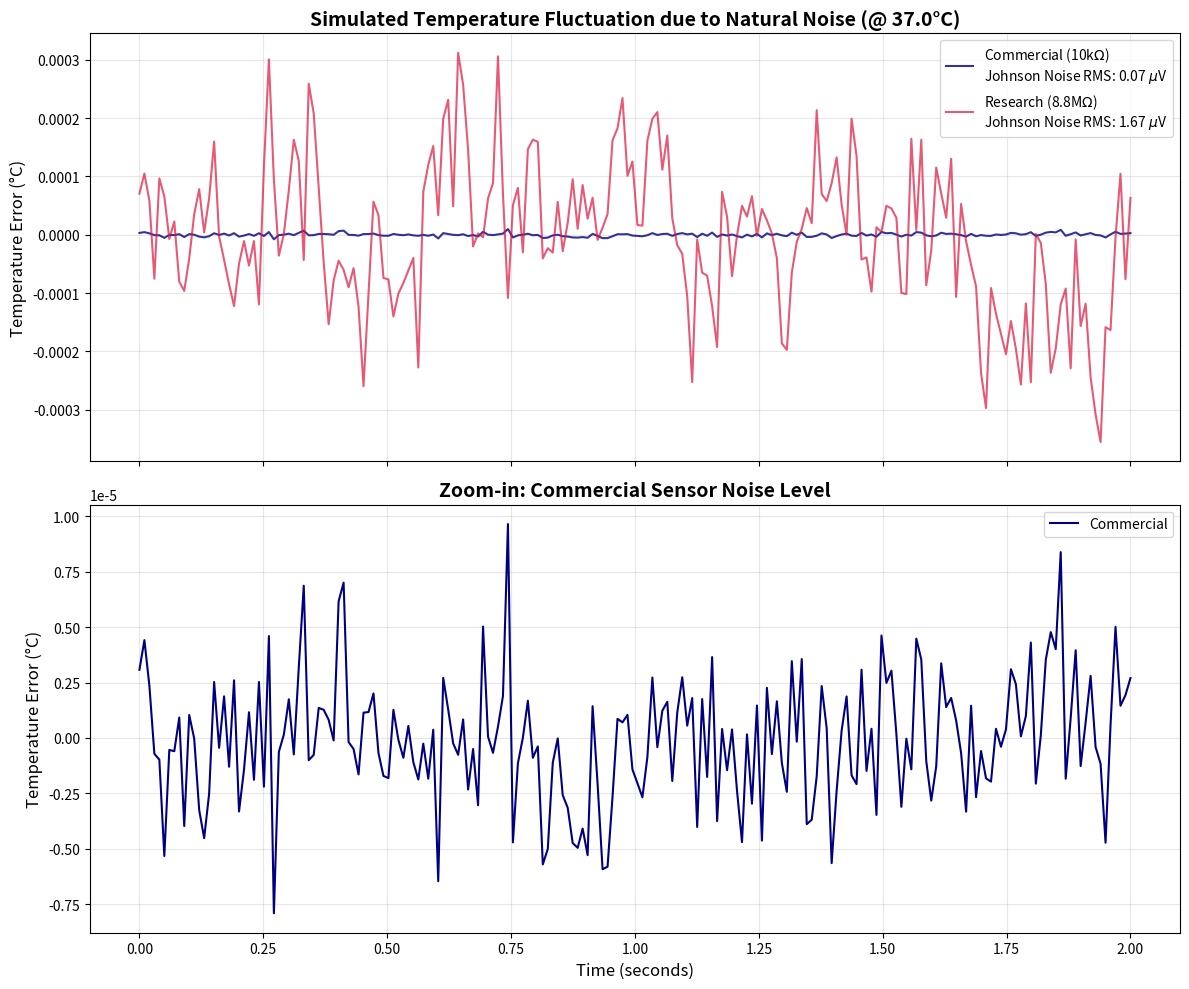

The matplotlib source for this figure:
import numpy as np
import matplotlib.pyplot as plt


# ==========================================================
# 1. 노이즈 생성 함수 정의
# ==========================================================

def generate_johnson_noise(R, T_kelvin, bandwidth, num_samples):
    """
    존슨-나이퀴스트 열잡음(White Noise) 생성
    V_rms = sqrt(4 * kB * T * R * Bandwidth)
    """
    kb = 1.38e-23  # 볼츠만 상수
    v_rms = np.sqrt(4 * kb * T_kelvin * R * bandwidth)
    # 정규분포(가우시안)를 따르는 노이즈 생성
    noise = np.random.normal(0, v_rms, num_samples)
    return noise, v_rms


def generate_pink_noise(num_samples):
    """
    1/f 노이즈(Pink Noise) 근사 생성
    - 백색 잡음의 스펙트럼을 필터링하여 생성
    """
    white = np.random.randn(num_samples)
    fft_white = np.fft.rfft(white)
    freqs = np.fft.rfftfreq(num_samples)

    # 1/f 스펙트럼 적용 (f=0 제외)
    # scaling factor = 1 / sqrt(f)
    scale = np.ones_like(freqs)
    scale[1:] = 1 / np.sqrt(freqs[1:])

    fft_pink = fft_white * scale
    pink = np.fft.irfft(fft_pink)

    # 크기 정규화 (표준편차를 1로 맞춤)
    pink = pink / np.std(pink)
    return pink


# ==========================================================
# 2. 시뮬레이션 설정
# ==========================================================

# 시간 설정
fs = 100  # 샘플링 레이트 (Hz)
duration = 2.0  # 측정 시간 (초)
t = np.linspace(0, duration, int(fs * duration))
N = len(t)

# 환경 설정
T_target_c = 37.0  # 목표 측정 온도 (체온)
T_target_k = T_target_c + 273.15
bandwidth = 50  # 측정 대역폭 (Hz)

# 센서 스펙 (이전 데이터 활용)
# [상용] Murata 10k
R25_comm = 10000.0
B_comm = 3380.0
# [연구용] m-LRS NiO
R25_res = 8.8 * 10 ** 6  # 8.8 MOhm
B_res = 7650.0
T25_k = 298.15


# ==========================================================
# 3. 신호 및 노이즈 계산
# ==========================================================

def get_R_and_Sensitivity(R25, B, T_k):
    """특정 온도에서의 저항값(R)과 감도(dR/dT) 계산"""
    R = R25 * np.exp(B * (1 / T_k - 1 / T25_k))
    # 감도 dR/dT = R * (-B / T^2)
    sensitivity = R * (-B / (T_k ** 2))
    return R, sensitivity


# 3.1 기본 물리량 계산
R_comm, S_comm = get_R_and_Sensitivity(R25_comm, B_comm, T_target_k)
R_res, S_res = get_R_and_Sensitivity(R25_res, B_res, T_target_k)

# 3.2 노이즈 전압 생성
# (1) 열잡음 (Johnson Noise)
noise_v_comm_w, v_rms_comm = generate_johnson_noise(R_comm, T_target_k, bandwidth, N)
noise_v_res_w, v_rms_res = generate_johnson_noise(R_res, T_target_k, bandwidth, N)

# (2) 1/f 노이즈 (Pink Noise)
# 연구용 센서는 입자 기반이므로 1/f 노이즈가 더 크다고 가정 (상대적 크기 계수 적용)
flicker_factor_comm = 0.5  # 상용 센서 플리커 계수 (임의 단위)
flicker_factor_res = 5.0  # 연구용 센서 (구조적 결함 가정, 10배 높게 설정)

noise_v_comm_p = generate_pink_noise(N) * v_rms_comm * flicker_factor_comm
noise_v_res_p = generate_pink_noise(N) * v_rms_res * flicker_factor_res

# 총 전압 노이즈
total_noise_v_comm = noise_v_comm_w + noise_v_comm_p
total_noise_v_res = noise_v_res_w + noise_v_res_p


# 3.3 노이즈를 온도로 환산 (Noise Equivalent Temperature)
# dT = dV / (dV/dT)... 전압 분배 회로 가정 시 복잡하므로
# 여기서는 저항 노이즈로 바로 환산: dR_noise = V_noise / I_bias 가정보다,
# 단순화하여 dT_error = V_noise_eff / (Sensitivity_Voltage) 대신
# 저항 변화율로 접근: dR/R = V_noise / V_signal (비례)
# 가장 정확한 방법: dT = dR / (dR/dT)
# dR은 열잡음 전압에 의해 유발된 등가 저항 흔들림으로 간주 (V_noise / I_bias)
# 편의상 1V 인가 전압 분배 회로(R_series = R_thermistor)를 가정했을 때의 출력 전압 노이즈로 변환

def voltage_divider_sensitivity(V_in, R, B, T):
    """전압 분배 회로의 온도 감도 (Volts/K)"""
    # V_out = V_in * R / (R + R) = V_in / 2 (매칭 저항 사용 시)
    # dV_out/dT = V_in * (dR/dT * R - R * dR/dT) / (R+R)^2... 이 아니라
    # dV_out/dT = V_in * (R_series * dR/dT) / (R + R_series)^2
    # R_series = R (매칭) 일 때, = V_in * (R * dR/dT) / (2R)^2 = V_in * (dR/dT) / 4R
    # dR/dT = -R * B / T^2 이므로
    # dV_out/dT = V_in * (-R * B / T^2) / 4R = - V_in * B / (4 * T^2)
    return abs(V_in * B / (4 * T ** 2))


V_supply = 3.3  # 3.3V 구동 가정

# 전압 감도 (Volts / degC)
Sens_V_comm = voltage_divider_sensitivity(V_supply, R_comm, B_comm, T_target_k)
Sens_V_res = voltage_divider_sensitivity(V_supply, R_res, B_res, T_target_k)

# 전압 노이즈를 온도 오차로 변환 (NET: Noise Equivalent Temperature)
# 전압 노이즈가 분배 회로 출력단에서 감쇄되는 비율은 무시하고 최악의 경우(Sensor 자체 노이즈)로 비교
# 실제로는 임피던스 매칭 때문에 노이즈 전압도 회로에 따라 달라지지만,
# 여기서는 '센서 자체의 열잡음 전압'이 곧바로 신호에 더해진다고 가정하고 감도로 나눔
Temp_error_comm = total_noise_v_comm / Sens_V_comm
Temp_error_res = total_noise_v_res / Sens_V_res

# ==========================================================
# 4. 결과 시각화
# ==========================================================

fig, (ax1, ax2) = plt.subplots(2, 1, figsize=(12, 10), sharex=True)

# [그래프 1] 시뮬레이션된 온도 측정 노이즈 (시간 영역)
ax1.plot(t, Temp_error_comm, label=f'Commercial (10k$\\Omega$)\nJohnson Noise RMS: {v_rms_comm * 1e6:.2f} $\\mu$V',
         color='navy', alpha=0.8)
ax1.plot(t, Temp_error_res, label=f'Research (8.8M$\\Omega$)\nJohnson Noise RMS: {v_rms_res * 1e6:.2f} $\\mu$V',
         color='crimson', alpha=0.7)
ax1.set_title(f'Simulated Temperature Fluctuation due to Natural Noise (@ {T_target_c}°C)', fontsize=14,
              fontweight='bold')
ax1.set_ylabel('Temperature Error (°C)', fontsize=12)
ax1.legend(loc='upper right', fontsize=10)
ax1.grid(True, which='both', alpha=0.3)

# [그래프 2] 노이즈 성분 비교 (확대)
# 연구용 센서의 오차가 너무 커서 상용 센서가 안 보일 수 있으므로 y축 범위 제한 또는 별도 표기 필요하지만
# 여기서는 그대로 보여주어 차이를 강조
ax2.plot(t, Temp_error_comm, color='navy', label='Commercial')
ax2.set_title('Zoom-in: Commercial Sensor Noise Level', fontsize=14, fontweight='bold')
ax2.set_ylabel('Temperature Error (°C)', fontsize=12)
ax2.set_xlabel('Time (seconds)', fontsize=12)
ax2.legend()
ax2.grid(True, alpha=0.3)

# 통계 출력
print(f"--- Simulation Results at {T_target_c}°C ---")
print(f" Resistance: {R_comm / 1000:.2f} kΩ")
print(f"  - Sensitivity: {Sens_V_comm * 1000:.2f} mV/°C")
print(f"  - Noise RMS (Voltage): {np.std(total_noise_v_comm) * 1e6:.2f} µV")
print(f"  - Noise Equivalent Temp (NET): {np.std(Temp_error_comm):.5f} °C")
print(f"\n Resistance: {R_res / 1e6:.2f} MΩ")
print(f"  - Sensitivity: {Sens_V_res * 1000:.2f} mV/°C")
print(f"  - Noise RMS (Voltage): {np.std(total_noise_v_res) * 1e6:.2f} µV")
print(f"  - Noise Equivalent Temp (NET): {np.std(Temp_error_res):.5f} °C")
print(f"\n[Analysis]")
print(f"Research sensor has {Sens_V_res / Sens_V_comm:.1f}x higher sensitivity (Signal),")
print(f"but {np.std(total_noise_v_res) / np.std(total_noise_v_comm):.1f}x higher noise floor.")
print(f"This results in a Signal-to-Noise Ratio (SNR) penalty.")

plt.tight_layout()
plt.show()